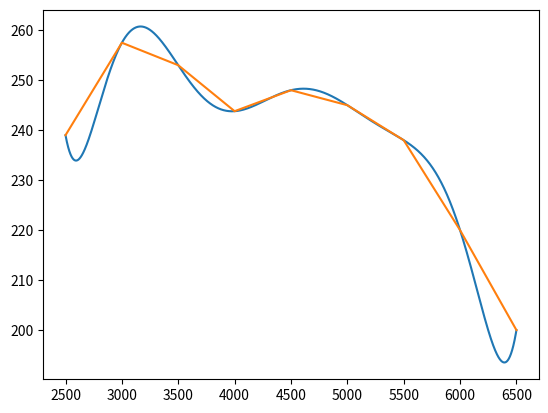

The script that saved this image:

import math
import numpy as np
import matplotlib.pyplot as plt


def calculateShiftPoints(gearRatios, definingPoints):
    shiftPoints = []
    torqueCurve = legrangeInterpy(definingPoints)
    #torqueCurve = linearInterpolation(definingPoints)
    shiftPoints.append(torqueCurve[len(torqueCurve)-1][0])

    for i in range(len(gearRatios)-2, -1, -1):
        minTorqueDrop = 9999999.0
        optimumShiftPt = torqueCurve[len(torqueCurve)-1][0]
        for x in range(len(torqueCurve)-1, -1, -1):
            currentGearTQ = torqueCurve[x][1] * gearRatios[i]
            nextGearRPM = x * gearRatios[i+1] / gearRatios[i]
            nextGearTQ = torqueCurve[int(math.floor(nextGearRPM))][1] * gearRatios[i+1]
            torqueDrop = currentGearTQ - nextGearTQ

            if (abs(torqueDrop) < minTorqueDrop):
                minTorqueDrop = abs(torqueDrop)
                optimumShiftPt = torqueCurve[x][0]
            if (torqueDrop > 0):
                break
        shiftPoints.append(optimumShiftPt)
    
    return shiftPoints[::-1]



def legrangeInterpy(definingPoints):
    
    curve = []
    min = definingPoints[0][0]
    max= definingPoints[len(definingPoints)-1][0]

    for x in np.arange(min, max+0.05, 0.05):
        total=0
        for k in range(len(definingPoints)):
            xi, yi = definingPoints[k]
            total_mul = 1
            for j in range(len(definingPoints)):
                if k == j: continue
                xj, yj = definingPoints[j]
                total_mul *= (x - xj) / float(xi - xj)
            total+= yi * total_mul
        curve.append((x,total))

    plt.plot(*zip(*curve))
    plt.plot(*zip(*definingPoints))
    plt.show()
    return curve


def linearInterpolation(definingPoints):

    curve = []
    min = definingPoints[0][0]
    max= definingPoints[len(definingPoints)-1][0]
    for x in range(0, len(definingPoints)-1):
        rpmBegin = definingPoints[x][0]
        rpmEnd = definingPoints[x+1][0]
        for y in np.arange(rpmBegin, rpmEnd+0.05, 0.05):
            mu2 = (1.0 - math.cos(y*math.pi))/2.0
            drpm = rpmEnd-rpmBegin
            dtorq = definingPoints[x+1][1] - definingPoints[x][1]
            steprpm = y - definingPoints[x][0]
            torqn = definingPoints[x][1] + (steprpm * dtorq/drpm)
            curve.append((y,torqn))

    plt.plot(*zip(*curve))
    plt.plot(*zip(*definingPoints))
    plt.show()
    return curve


if __name__ == "__main__":

    #final1 = 4.77
    #final2 = 3.44
    #gearRatios = [2.92*final1, 1.83*final1, 1.31*final1, 0.97*final1, 1.04*final2, 0.81*final2]
    #definingPoints = [(1500.0,172.0), (2000.0,214.0), (2500.0, 305.0), (3000.0, 368.0) ,(3500.0, 385.0), (4000.0, 392.0), (4500.0, 391.0), (5000.0, 382.0), (5500.0, 361.0), (6000, 333.0), (6500, 298.0)]
    
    # [redacted]
    final1 = 3.94
    final2 = 3.09
    gearRatios = [3.36*final1, 2.09*final1, 1.47*final1, 1.10*final1, 1.11*final2, 0.93*final2]
    definingPoints = [(2500.0, 239.0), (3000.0, 257.5) ,(3500.0, 253.0), (4000.0, 243.8), (4500.0, 248.0), (5000.0, 245.0), (5500.0, 238.0), (6000, 220.0), (6500, 200.0)]
    print(calculateShiftPoints(gearRatios, definingPoints))












